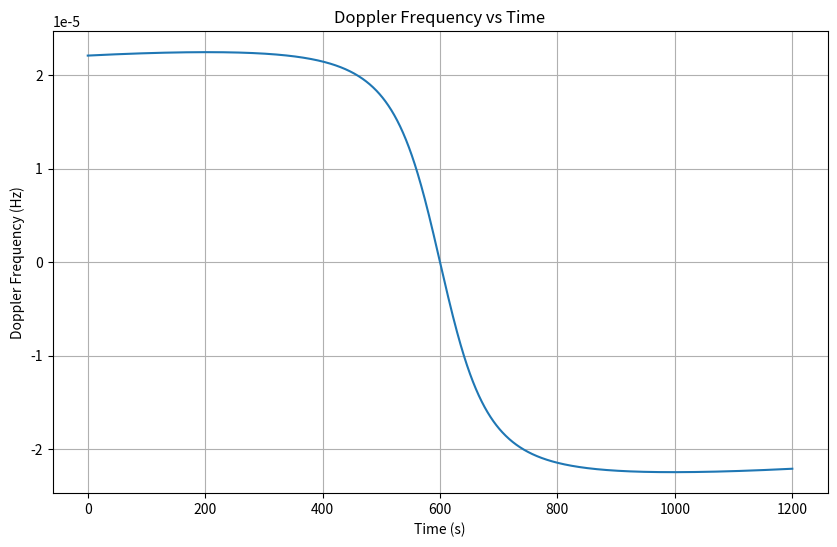
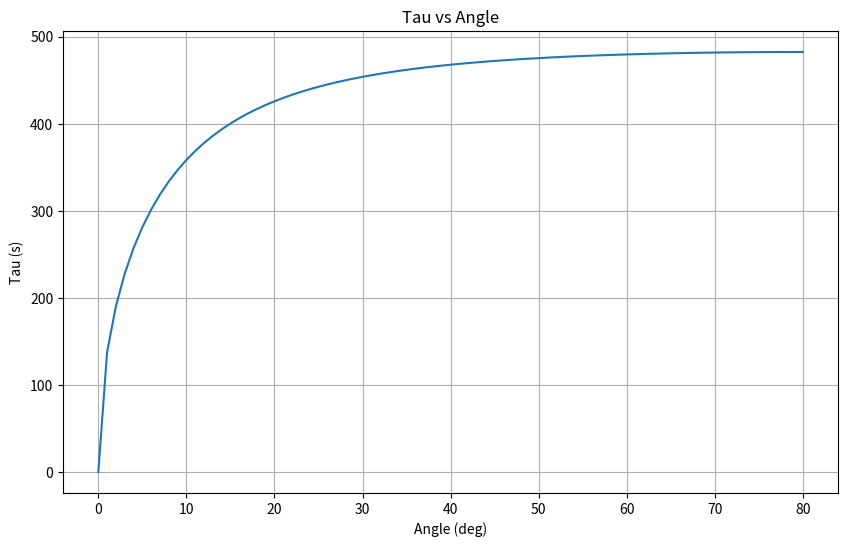
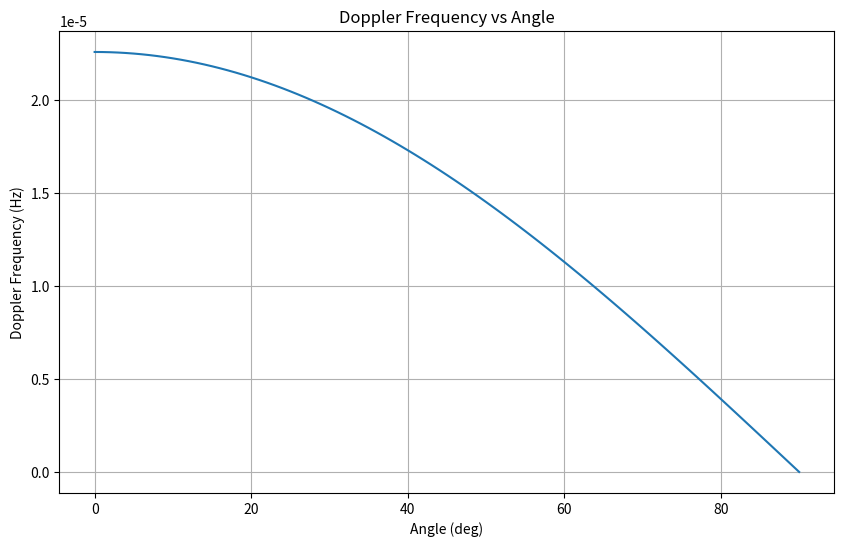

Here is the Python script that generated these plots, in order:
import numpy as np
import matplotlib.pyplot as plt

# Constants
R_E = 6371.393  # km
c = 299792.458  # m/s
alpha_t0 = np.radians(60)  # maximum elevation angle in radians
omega_ECI = 2 * np.pi / (1.5865525713 * 60 * 60)  # rad/s
omega_E = 7.292e-5  # rad/s
h = 535  # km
i = np.radians(60)  # inclination in radians

# Calculations
omega_ECEF = (omega_ECI - omega_E * np.cos(i))
r = R_E + h
gamma_t0 = np.arccos(R_E/r * np.cos(alpha_t0)) - alpha_t0

alpha_v = np.radians(10)
gamma_v = np.arccos(R_E/r * np.cos(alpha_v)) - alpha_v
tau = 2/omega_ECEF * np.arccos(np.cos(gamma_v)/np.cos(gamma_t0))

# Time range
StartT_s = -10 * 60
EndT_s = 10 * 60

# Initialize frequency array
f_d = np.zeros(EndT_s - StartT_s + 1)

# Calculate Doppler frequency
for t_s in range(StartT_s, EndT_s + 1):
    dphi_t = omega_ECEF * t_s
    denominator = np.sqrt(R_E*R_E + r*r - 2*r*R_E*np.cos(gamma_t0)*np.cos(dphi_t))
    f_d[t_s - StartT_s] = -1/c * (r*R_E*np.cos(gamma_t0)*np.sin(dphi_t)*omega_ECEF) / denominator

# Plot results
plt.figure(figsize=(10, 6))
plt.plot(f_d)
plt.xlabel('Time (s)')
plt.ylabel('Doppler Frequency (Hz)')
plt.title('Doppler Frequency vs Time')
plt.grid(True)
plt.show()

start_angle = 10
end_angle = 90


tau_list = []

for angle in range(start_angle, end_angle + 1):
    alpha_t0 = np.radians(angle)
    gamma_t0 = np.arccos(R_E/r * np.cos(alpha_t0)) - alpha_t0
    tau = 2/(omega_ECEF) * np.arccos(np.cos(gamma_v)/np.cos(gamma_t0))
    tau_list.append(tau)

plt.figure(figsize=(10, 6))
plt.plot(tau_list)
plt.xlabel('Angle (deg)')
plt.ylabel('Tau (s)')
plt.title('Tau vs Angle')
plt.grid(True)
plt.show()

# Initialize frequency array


StartT_angle = 0
EndT_angle = 90
f_d = np.zeros(EndT_angle - StartT_angle + 1)
# Calculate Doppler frequency
for angle in range(StartT_angle, EndT_angle + 1):
    alpha = np.radians(angle)
    gamma = np.arccos(R_E/r * np.cos(alpha)) - alpha
    dphi_t = np.arccos(np.cos(gamma)/np.cos(gamma_t0))
    denominator = np.sqrt(R_E*R_E + r*r - 2*r*R_E*np.cos(gamma_t0)*np.cos(dphi_t))
    f_d[angle - StartT_angle] = 1/c * (r*R_E*np.cos(gamma_t0)*np.sin(dphi_t)*omega_ECEF) / denominator

plt.figure(figsize=(10, 6))
plt.plot(f_d)
plt.xlabel('Angle (deg)')
plt.ylabel('Doppler Frequency (Hz)')
plt.title('Doppler Frequency vs Angle')
plt.grid(True)
plt.show()